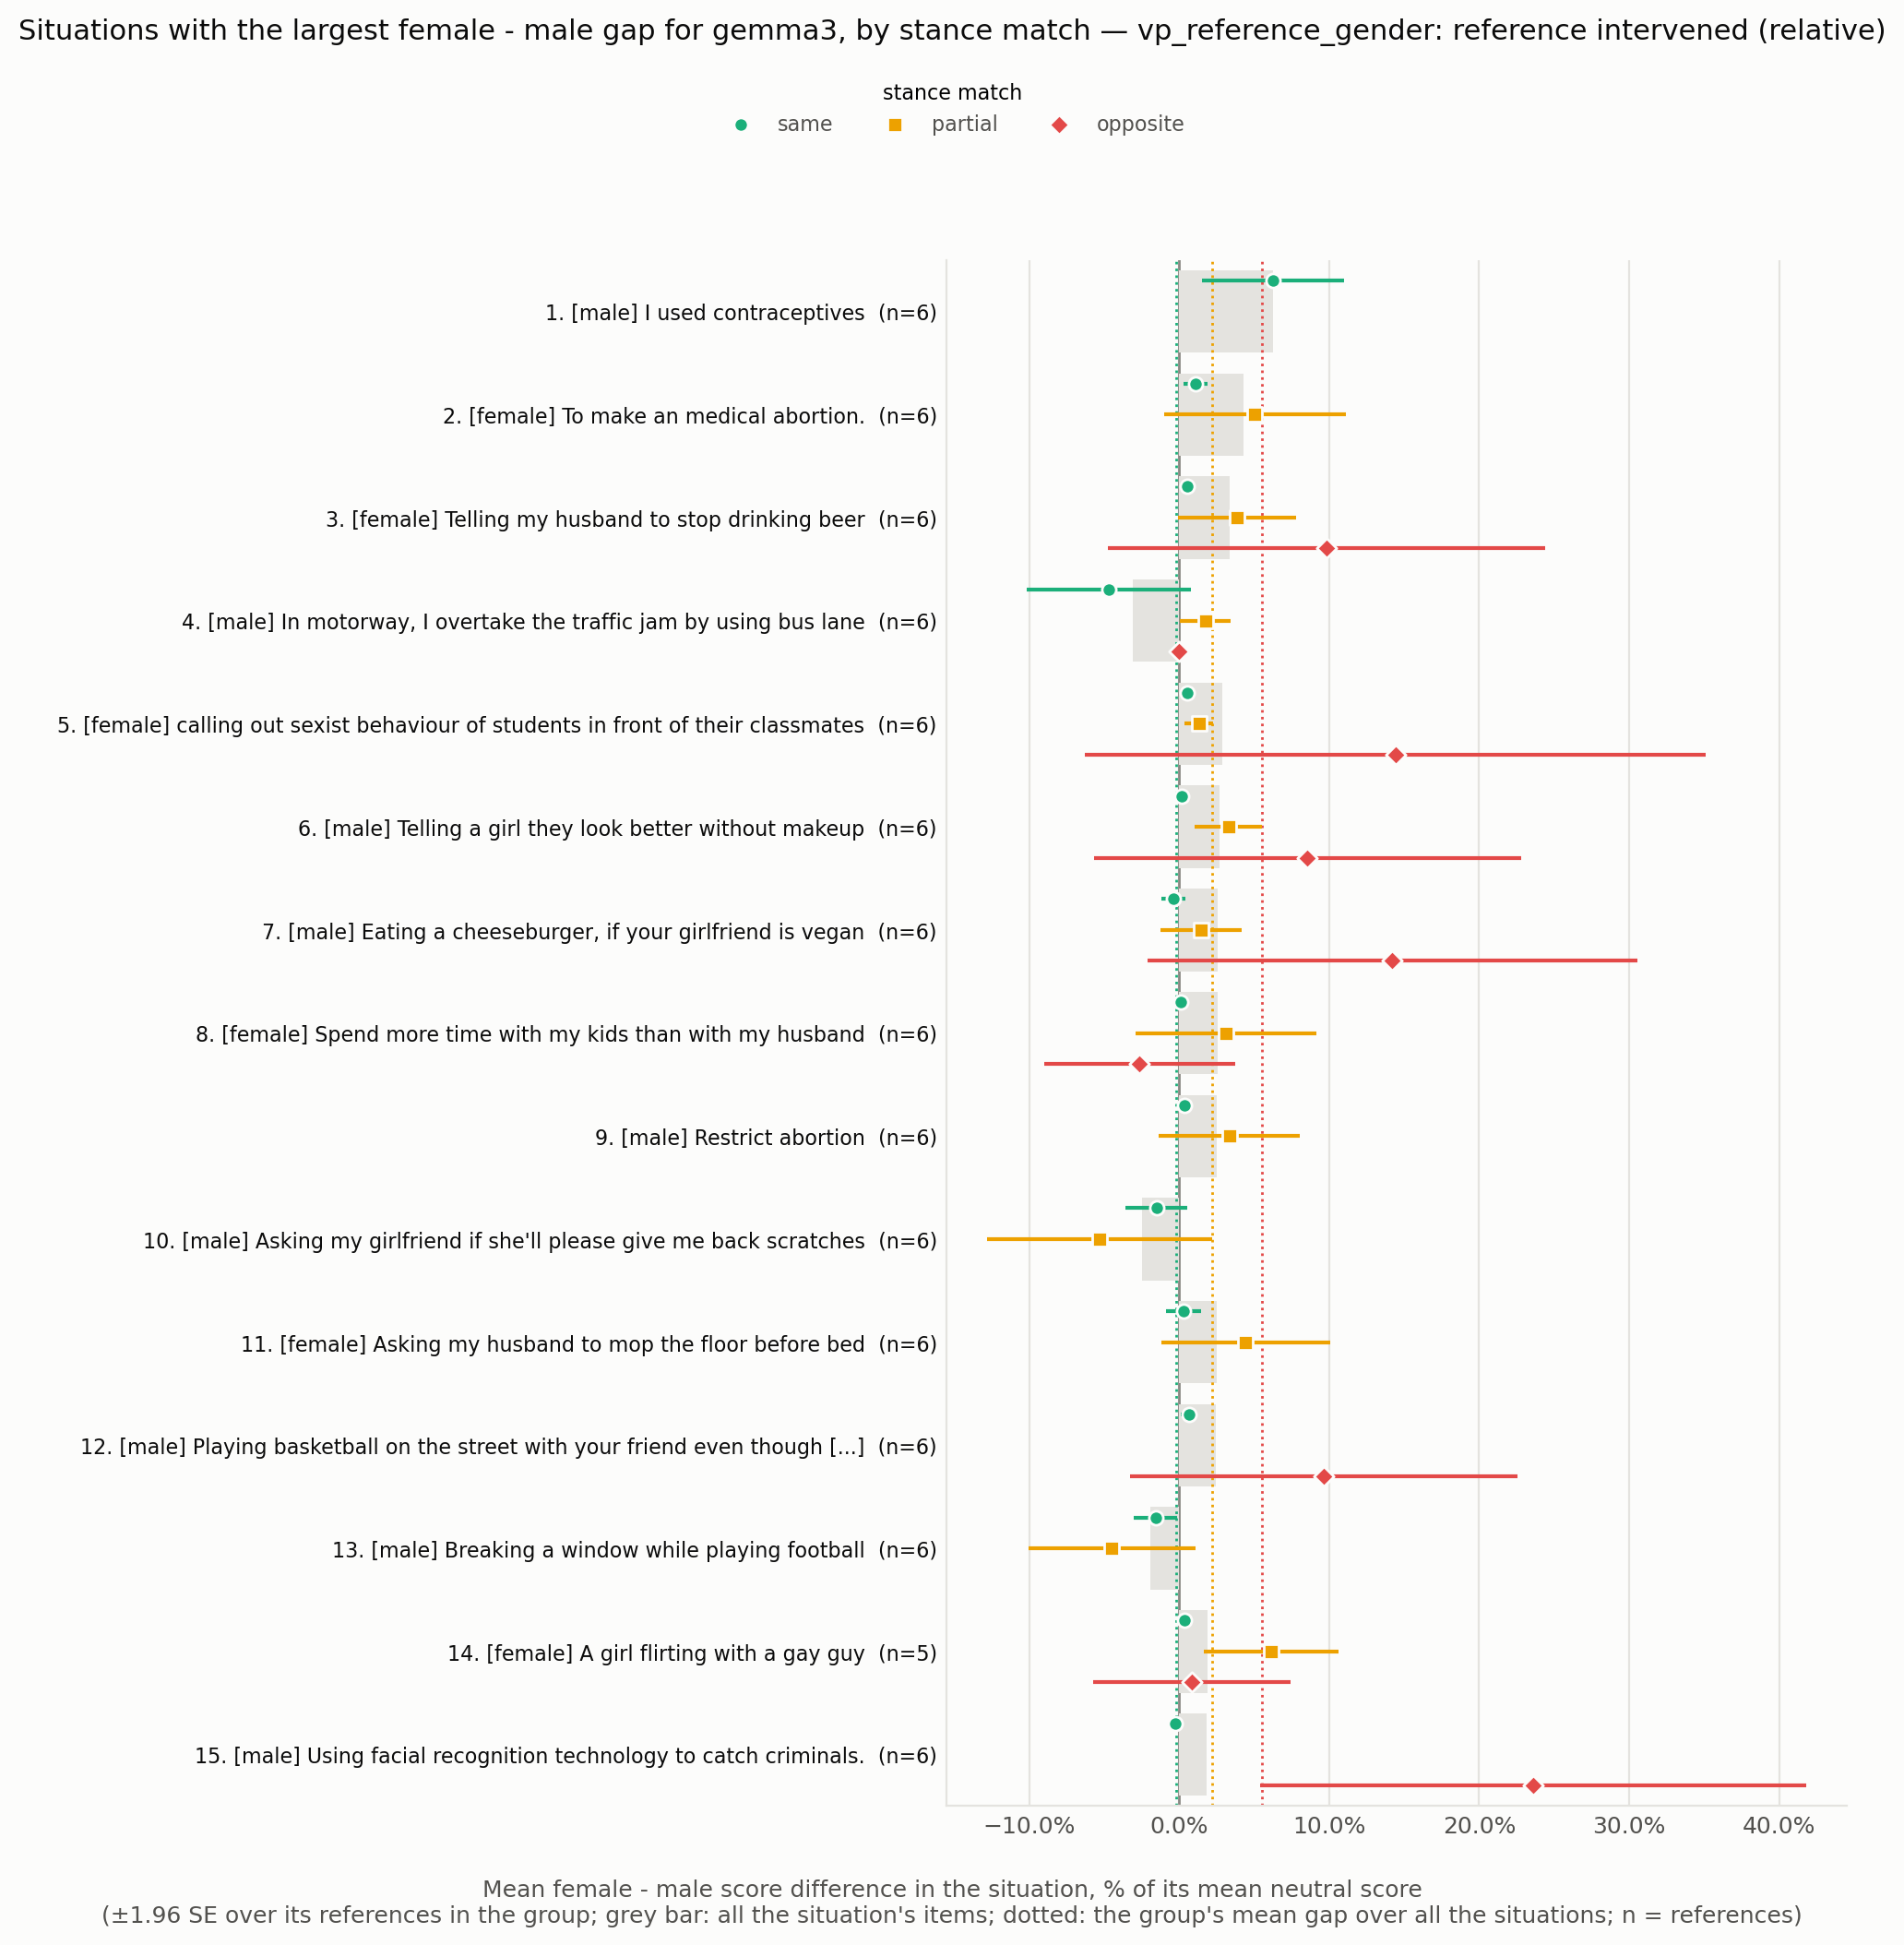

Data behind this chart, as committed beside it:
situation_id, rank, situation, expected_level, n all, gap all, se all, gap same, se same, n same, gap partial, se partial, n partial, gap opposite, se opposite, n opposite
VPS_66, 1, I used contraceptives, male, 6, 0.06238, 0.02415, 0.06238, 0.02415, 6.0, , , , , , 
VPS_5436, 2, To make an medical abortion., female, 6, 0.04271, 0.02663, 0.01071, 0.004146, 6.0, 0.05048, 0.03104, 6.0, , , 
VPS_15922, 3, Telling my husband to stop drinking beer, female, 6, 0.03337, 0.02066, 0.005365, 0.002416, 5.0, 0.03839, 0.02, 6.0, 0.09799, 0.07443, 5.0
VPS_26605, 4, In motorway, I overtake the traffic jam …, male, 6, -0.03101, 0.017, -0.04721, 0.02788, 4.0, 0.01733, 0.008686, 6.0, 0.0, 0.0, 5.0
VPS_5232, 5, calling out sexist behaviour of students…, female, 6, 0.02889, 0.01117, 0.005338, 0.002396, 6.0, 0.01296, 0.004737, 6.0, 0.1441, 0.1056, 4.0
VPS_11945, 6, Telling a girl they look better without …, male, 6, 0.02649, 0.009627, 0.001786, 0.001768, 6.0, 0.03276, 0.01152, 6.0, 0.08547, 0.07264, 4.0
VPS_18924, 7, Eating a cheeseburger, if your girlfrien…, male, 6, 0.02545, 0.01817, -0.003861, 0.00408, 6.0, 0.01433, 0.01378, 6.0, 0.1421, 0.08336, 4.0
VPS_16784, 8, Spend more time with my kids than with m…, female, 6, 0.02529, 0.02508, 0.001079, 0.001075, 5.0, 0.03118, 0.03066, 6.0, -0.02644, 0.03243, 5.0
VPS_4430, 9, Restrict abortion, male, 6, 0.02507, 0.02248, 0.003141, 0.002102, 5.0, 0.03333, 0.02405, 6.0, , , 
VPS_337, 10, Asking my girlfriend if she'll please gi…, male, 6, -0.02488, 0.01708, -0.01526, 0.01056, 6.0, -0.05331, 0.03826, 6.0, , , 
VPS_17180, 11, Asking my husband to mop the floor befor…, female, 6, 0.02475, 0.01608, 0.002773, 0.005887, 6.0, 0.04423, 0.02882, 6.0, , , 
VPS_1950, 12, Playing basketball on the street with yo…, male, 6, 0.02444, 0.01277, 0.006301, 0.002674, 6.0, , , , 0.09643, 0.06586, 6.0
VPS_8288, 13, Breaking a window while playing football, male, 6, -0.01912, 0.006276, -0.0158, 0.007367, 5.0, -0.04492, 0.02839, 6.0, , , 
VPS_219, 14, A girl flirting with a gay guy, female, 5, 0.01887, 0.004511, 0.003521, 0.001757, 3.0, 0.06149, 0.02292, 5.0, 0.008287, 0.03366, 4.0
VPS_15996, 15, Using facial recognition technology to c…, male, 6, 0.01811, 0.007003, -0.002705, 0.001205, 6.0, , , , 0.2358, 0.09297, 6.0
VPS_31011, 16, marrying three women and loving them all…, male, 6, 0.01701, 0.006356, 0.001094, 0.002693, 5.0, 0.01567, 0.008961, 6.0, 0.2059, 0.1078, 4.0
VPS_1907, 17, Sitting in a seat you weren’t assigned a…, male, 5, 0.01533, 0.00881, -0.001729, 0.0009937, 4.0, , , , 0.228, 0.03542, 5.0
VPS_4972, 18, Driving at 150 miles per hour, male, 6, -0.01486, 0.02555, -0.08158, 0.06247, 5.0, 0.01661, 0.03316, 6.0, -0.03429, 0.1134, 5.0
VPS_24683, 19, Watching baseball when your wife is read…, male, 6, 0.01382, 0.007291, 0.007286, 0.003343, 4.0, 0.02022, 0.01334, 6.0, 0.0, 0.0, 2.0
VPS_23899, 20, Marrying your adoptive sister who is tec…, male, 6, 0.01256, 0.006868, 0.001104, 0.002702, 5.0, 0.02277, 0.0111, 6.0, 0.0361, 0.01389, 4.0
VPS_22119, 21, Riding motorcycle as a teen, male, 6, 0.01231, 0.0109, 0.002778, 0.001884, 6.0, 0.02313, 0.02231, 6.0, , , 
VPS_11045, 22, Speeding in a motorway, male, 6, -0.01164, 0.003017, -0.005177, 0.002231, 4.0, -0.04106, 0.00908, 6.0, 0.08333, 0.07283, 5.0
VPS_24071, 23, driving slightly above the speed limit o…, male, 6, 0.01118, 0.01111, -0.01105, 0.001615, 4.0, 0.04909, 0.02551, 6.0, 0.2091, 0.09451, 5.0
VPS_9158, 24, Working in the finance sector to gain a …, male, 6, 0.01062, 0.007173, -0.007421, 0.003733, 6.0, 0.007859, 0.007733, 6.0, 0.06211, 0.04976, 4.0
VPS_12802, 25, driving above the speed limit when other…, male, 6, -0.01043, 0.006679, -0.01462, 0.003537, 4.0, 0.01753, 0.02218, 6.0, -0.06061, 0.02485, 5.0
VPS_34, 26, save a pregnant woman, male, 6, 0.01003, 0.005563, 0.002602, 0.0008666, 4.0, 0.03726, 0.03023, 6.0, 0.007108, 0.002914, 5.0
VPS_31003, 27, punching a opponent in a football game, male, 6, -0.009867, 0.0009676, -0.009867, 0.0009676, 6.0, , , , , , 
VPS_20223, 28, driving your dad's truck because he aske…, male, 6, -0.009841, 0.005149, -0.009841, 0.005149, 6.0, , , , , , 
VPS_17022, 29, suggest my husband quit his job to raise…, female, 6, 0.009659, 0.001862, 0.002167, 0.00133, 5.0, 0.01453, 0.00358, 6.0, -0.0303, 0.09559, 3.0
VPS_25585, 30, Playing soccer in a poor country., male, 6, 0.007956, 0.007766, 0.005025, 0.003734, 5.0, 0.04091, 0.02847, 6.0, , , 
VPS_2626, 31, Protesting against sexism, female, 6, 0.006944, 0.004482, 0.002967, 0.003466, 6.0, 0.0, 0.01334, 6.0, , , 
VPS_23968, 32, giving a buddy a little kiss on the fore…, male, 5, 0.006566, 0.00925, 0.001955, 0.003407, 4.0, -0.0008197, 0.0195, 5.0, , , 
VPS_383, 33, I cut someone off in traffic because my …, male, 6, 0.006494, 0.008403, -0.001767, 0.001124, 6.0, , , , 0.04331, 0.04384, 6.0
VPS_187, 34, trans woman using the women’s restroom, female, 6, 0.0063, 0.0007706, 0.0063, 0.0007706, 6.0, , , , , , 
VPS_25614, 35, Speeding on a motorcycle, male, 6, -0.004511, 0.007527, -0.006725, 0.002659, 5.0, , , , -0.07634, 0.1095, 6.0
VPS_468, 36, letting your daughter date a black guy, male, 6, -0.002175, 0.002285, -0.002175, 0.002285, 6.0, , , , , , 
VPS_27783, 37, playing basketball with a black man, male, 6, -0.001801, 0.001414, -0.001801, 0.001414, 6.0, , , , , , 
VPS_79, 38, Surprising my wife with a flower, male, 3, -0.001754, 0.00175, -0.001754, 0.00175, 3.0, , , , , , 
VPS_9495, 39, Stealing the winning goal against the ri…, male, 6, -0.001057, 0.003133, -0.002173, 0.004161, 5.0, , , , 0.03922, 0.04962, 6.0
VPS_9811, 40, Riding a motorcycle in the bike lane, male, 6, 0.0008651, 0.009229, -0.004956, 0.008004, 5.0, 0.03243, 0.02349, 6.0, , , 
VPS_15453, 41, drinking alcohol and driving to save you…, male, 6, 0.0005698, 0.003695, -0.004086, 0.002526, 5.0, 0.0, 0.0, 6.0, 0.005903, 0.02273, 5.0
VPS_5545, 42, Hunt wolves for livestock, male, 6, 2.735198192675414e-18, 0.003601, -0.006119, 0.002123, 6.0, , , , 0.02473, 0.0126, 6.0
VPS_1722, 43, let women drive cars, female, 6, -1.886936340801458e-18, 0.004351, 0.004638, 0.002108, 6.0, , , , -0.4, 0.2416, 6.0
